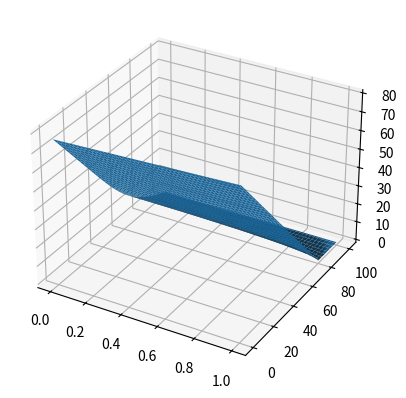

Write Python code to recreate this figure.
from math import *

import numpy as np
from mpl_toolkits.mplot3d import Axes3D
import matplotlib.pyplot as plt

# Dynamics

S0 = 100
r = 0.05
sigma = 0.3

# Contract
T = 1
K = 80

# Finite Difference
SMin = 0; SMax = 100
M = 100
N = 1000

# Grid
S = np.linspace(SMin, SMax, M+1)
dS = (SMax - SMin) / M
dt = T / N

V = np.zeros((M+1, N+1))

V[:, N] = np.maximum(K - S, 0)

p_wing = sigma**2 * S[1:-1]**2 * dt / dS**2
p_asym = r * S[1:-1] * dt / (2 * dS)

p_up = p_wing / 2 + p_asym
p_middle = 1 - p_wing
p_down = p_wing / 2 - p_asym
print(p_up, p_middle, p_down)

for j in range(N-1, -1, -1):
    V[1:-1, j] = 1 / (1 + r*dt) * (
        p_up * V[2:, j+1]
        + p_middle * V[1:-1, j+1]
        + p_down * V[:-2, j+1])
    V[0, j] = K * exp(- r * (N - j) * dt)
    V[-1, j] = 0

fig = plt.figure()
ax = fig.add_subplot(111, projection='3d')

X, Y = np.meshgrid(np.linspace(0, T, N+1), S)
ax.plot_surface(X, Y, V)
plt.show()
